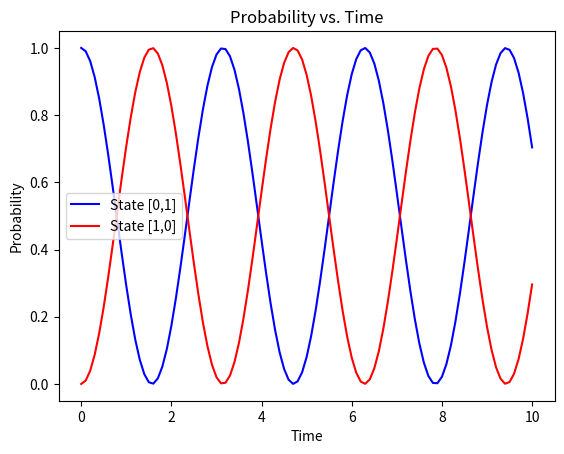

Here is the Python script that generated this plot:
# -*- coding: utf-8 -*-
"""
Created on Fri Feb 10 11:05:29 2017

[redacted]
@date="02/22/2017"
@version= 1.0
PHYS 350 - Computational Physics
Lab 07
Description: Shows Time evolution of Qunatum Systems with Eigenvalues
and Eigenfunctions

"""

import numpy as np
from numpy.linalg import eigh
import matplotlib.pyplot as plt


def Normalize(x):
    """Returns the normalized x vector

    Parameters
    ----------
    s : numpy array
        Holds each point in the vector

    Returns
    -------
    s : numpy array
        Holds each normalized point in the vector, total length is one
    """
    return x / np.sqrt(np.dot(np.conjugate(x), x))


def Psi(valH, vectH, PsiInitial, t):
    """Return the wave funcction at a certain time t

    Parameters
    ----------
    valH : numpy array
        Array of eigenvalues
    vectH : numpy array
        Array of eigenvectors
    PsiInitial : numpy array
        Normalized initial wavefunction
    t : float, optional
        time to evaluate the wavefunction

    Returns
    -------
    PsiFinal : float
        Energy at any time t for this system
    """
    PsiValue0 = np.dot(np.conjugate(vectH[:,0]), PsiInitial) * np.exp(-1j * valH[0] * t) * vectH[:,0]
    PsiValue1 = np.dot(np.conjugate(vectH[:,1]), PsiInitial) * np.exp(-1j * valH[1] * t) * vectH[:,1]
    return PsiValue0 + PsiValue1
    
time = 100                 # number of times to loop
x = np.array([1, 1j])
x = Normalize(x)

psiInit = np.array([1, 0])      # Initial molecule state
# Hamiltonian Matrix (determines molecular states change with time)
H = np.array([[1, 1],
              [1, 1]])

vals, vect = eigh(H)
#print(vals, vect)

times = np.linspace(0, 10, time+1)
probs = np.empty(time+1, dtype=np.complex128)

i = 0
for i in range(time+1):
    # get PsiValue at each time
    psiValue = Psi(vals, vect, psiInit, times[i])
    # calculate probability
    prob = np.abs(np.dot(np.conjugate(psiValue), psiInit)) ** 2
    # updated probability in array
    probs[i] = prob
    

# format plot
plt.plot(times, probs, color="b", label="State [0,1]")

# To ensure if the initial state is an eigenvector the probability for that
# measurement at any time t is one, I made PsiInitial one of the eigenvectors
# ([0.70710678, 0.70710678]) and checked that the probability was 1.
# Regarding ensuring that starting in one eigenstate, there is a 0% change of being
# in the other eigenstate, 
# I made line 72 --prob = np.abs(np.dot(np.conjugate(psiValue), psiInit)) ** 2
# to have np.array([-0.70710678, 0.70710678]), and ensured that the probabilty was 
# zero for the other state

# optional 
for i in range(time+1):
    # get PsiValue at each time
    psiValue = Psi(vals, vect, psiInit, times[i])
    # calculate probability
    prob = np.abs(np.dot(np.conjugate(psiValue), np.array([0,1]))) ** 2
    # updated probability in array
    probs[i] = prob

# format plot
plt.plot(times, probs, color="r", label="State [1,0]")
plt.legend()
plt.title("Probability vs. Time")
plt.xlabel("Time")
plt.ylabel("Probability")
plt.show()